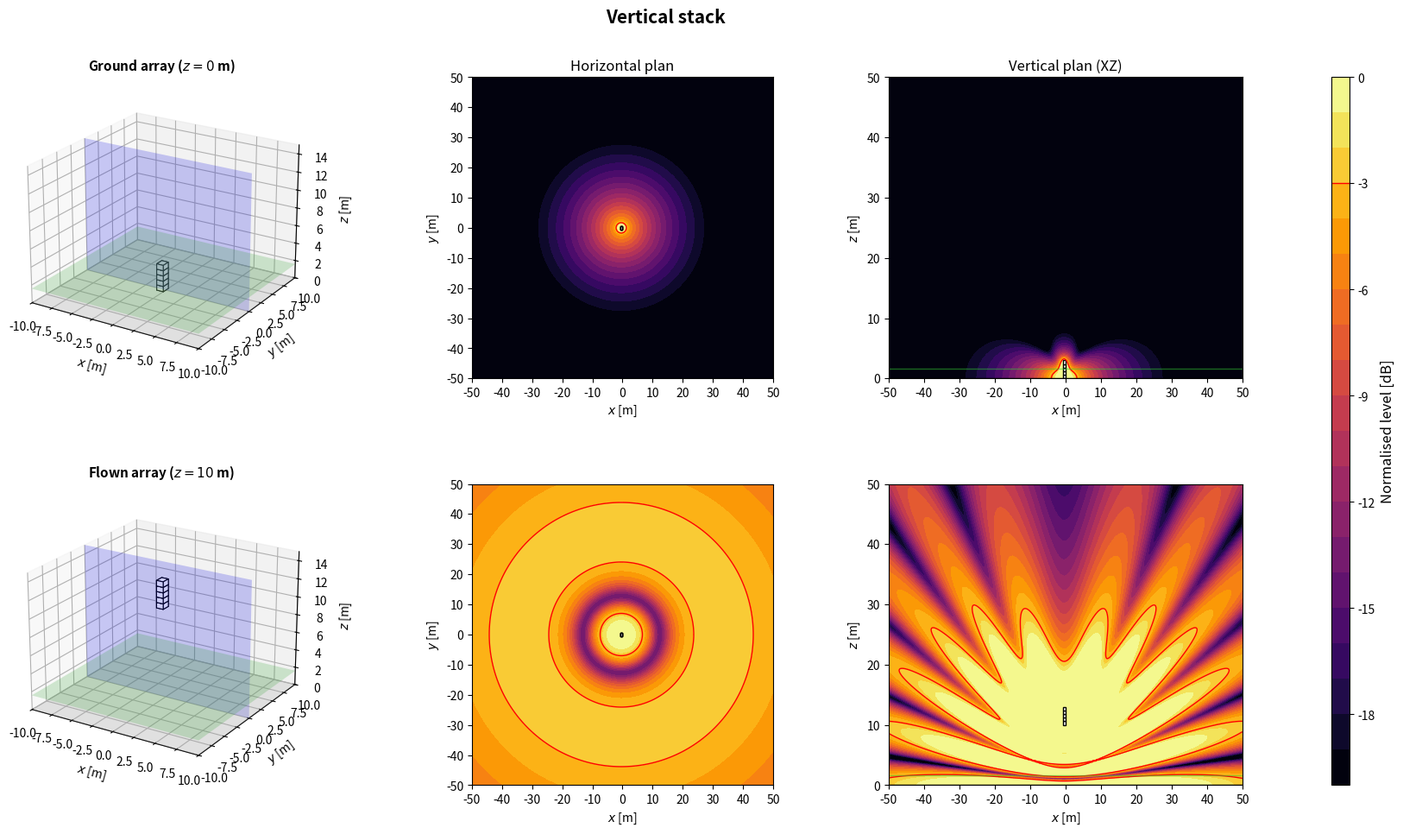
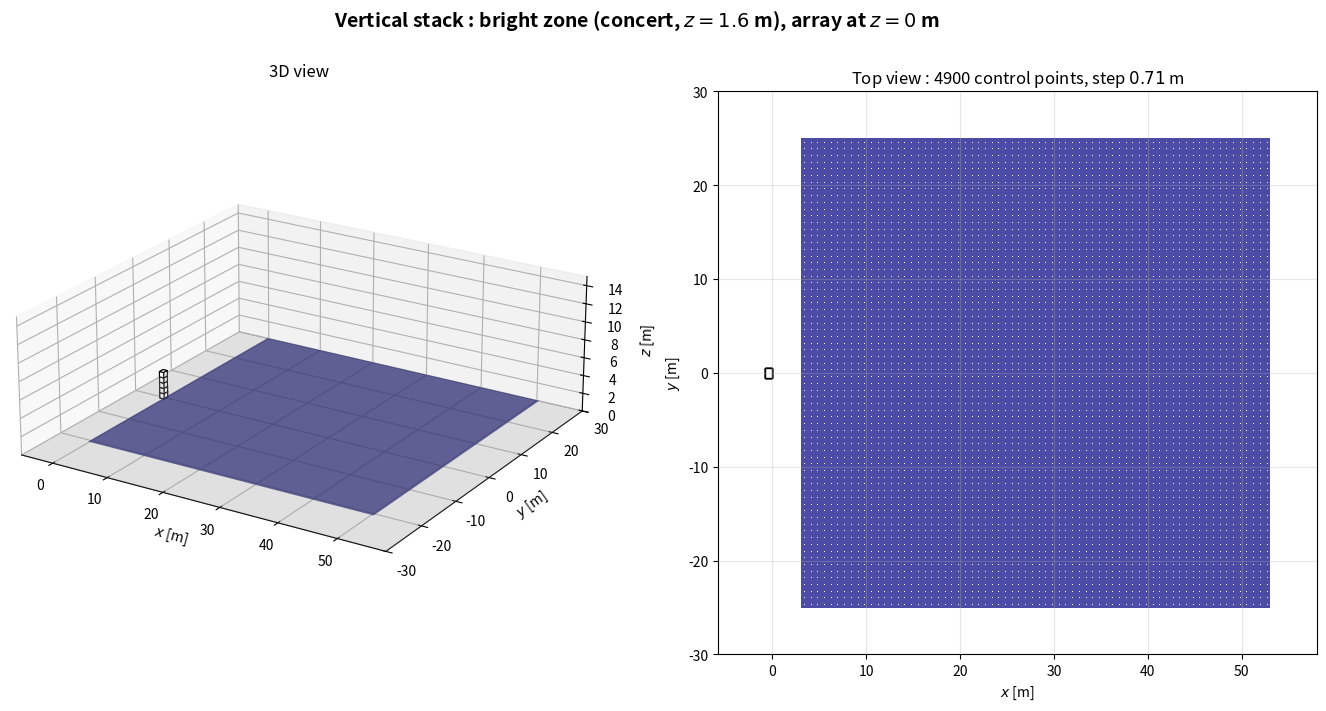

Write the Python code that produced these figures, in order.
import numpy as np
import matplotlib.pyplot as plt
from matplotlib.patches import Rectangle
from matplotlib.transforms import Affine2D
from mpl_toolkits.mplot3d.art3d import Poly3DCollection

plt.close('all')

NAME = 'Vertical stack'

# ============================================================
# 1. GLOBAL PARAMETERS
# ============================================================
c = 343
rho = 1.2
f = 80                      # frequence des cartes
Q = 1e-3
k = 2*np.pi*f/c
omega = 2*np.pi*f
z_obs = 1.6
z_ground = 0
z_flown = 10
sub_w = 1.0                 # largeur, perpendiculaire a l'axe de tir
sub_d = 0.8                 # profondeur, selon l'axe de tir
sub_h = 0.6
evaluation_margin = 0.5
target = -3
level_min, level_max = -20, 0
levels = np.linspace(level_min, level_max, 21)
N_xy, N_vertical = 350, 260
x = np.linspace(-50, 50, N_xy)
y = np.linspace(-50, 50, N_xy)
z = np.linspace(0, 50, N_vertical)
X, Y = np.meshgrid(x, y)
X_xz, Z_xz = np.meshgrid(x, z)
y_slice = 0

# Scenario : 'concert' (foule en x > 0) ou 'stadium' (zone sous l'array)
SCENARIO = 'concert'
Z_START = z_ground

# ============================================================
# 2. ARRAY GEOMETRY
# ============================================================
# Convention commune : x = axe de tir (foule en x > 0), y lateral, z vertical.
# Chaque caisse : centre (x, y), bas zb au-dessus de z_start, direction de tir
# yaw [deg], retard tau [s] et gain signe applique par le DSP.
# Centre acoustique : centre de la caisse, a mi-hauteur. Dans une cardioide
# (on_face=True), il est sur la face du haut-parleur, a sub_d/2 selon yaw.
def box(xb, yb, zb=0.0, yaw=0.0, tau=0.0, gain=1.0, facecolor='white', on_face=False):
    return {'x': float(xb), 'y': float(yb), 'z': float(zb), 'yaw': float(yaw),
            'tau': float(tau), 'gain': float(gain), 'facecolor': facecolor,
            'on_face': bool(on_face)}


def geometry():
    # 5 caisses empilees
    return [box(0, 0, i*sub_h) for i in range(5)]


def footprint(b):
    """Les 4 coins de l'empreinte au sol d'une caisse."""
    a = np.deg2rad(b['yaw'])
    ca, sa = np.cos(a), np.sin(a)
    corners = [(+sub_d/2, +sub_w/2), (+sub_d/2, -sub_w/2),
               (-sub_d/2, -sub_w/2), (-sub_d/2, +sub_w/2)]
    return np.array([(b['x'] + u*ca - v*sa, b['y'] + u*sa + v*ca) for u, v in corners])


def boxes():
    """Caisses de la config. En concert, x = 0 sur la face avant la plus en avant."""
    B = geometry()
    if SCENARIO == 'concert':
        dx = -max(footprint(b)[:, 0].max() for b in B)
        B = [dict(b, x=b['x'] + dx) for b in B]
    return B


def array(z_start=Z_START):
    """Interface commune : sources (L, 3) [m], tau (L,) [s], gain (L,) signe."""
    B = boxes()
    sources = []
    for b in B:
        a = np.deg2rad(b['yaw'])
        shift = sub_d/2 if b['on_face'] else 0.0
        sources.append([b['x'] + shift*np.cos(a), b['y'] + shift*np.sin(a), z_start + b['z'] + sub_h/2])
    sources = np.array(sources)
    tau = np.array([b['tau'] for b in B])
    gain = np.array([b['gain'] for b in B])
    return sources, tau, gain

# ============================================================
# 3. ACOUSTIC MODEL: MONOPOLES + RIGID GROUND IMAGE
# ============================================================
def monopole_field(A, B, C, xs, ys, zs):
    rd = np.maximum(np.sqrt((A-xs)**2 + (B-ys)**2 + (C-zs)**2), 0.05)
    ri = np.maximum(np.sqrt((A-xs)**2 + (B-ys)**2 + (C+zs)**2), 0.05)
    return 1j*rho*c*k*Q/(4*np.pi)*(np.exp(-1j*k*rd)/rd + np.exp(-1j*k*ri)/ri)


def pressure(A, B, C, z_start):
    sources, tau, gain = array(z_start)
    p = np.zeros(np.broadcast(A, B, C).shape, dtype=complex)
    for (xs, ys, zs), t, g in zip(sources, tau, gain):
        p += g*np.exp(-1j*omega*t)*monopole_field(A, B, C, xs, ys, zs)
    return p


def evaluation_mask():
    excluded = np.zeros_like(X, dtype=bool)
    for b in boxes():
        fp = footprint(b)
        excluded |= ((X >= fp[:, 0].min()-evaluation_margin) & (X <= fp[:, 0].max()+evaluation_margin)
                     & (Y >= fp[:, 1].min()-evaluation_margin) & (Y <= fp[:, 1].max()+evaluation_margin))
    return ~excluded


def spl_maps(z_start):
    p_xy = pressure(X, Y, z_obs, z_start)
    ref = np.max(np.abs(p_xy[evaluation_mask()]))
    xy = 20*np.log10(np.maximum(np.abs(p_xy), 1e-12)/ref)
    xz = 20*np.log10(np.maximum(np.abs(pressure(X_xz, y_slice, Z_xz, z_start)), 1e-12)/ref)
    return np.clip(xy, level_min, level_max), np.clip(xz, level_min, level_max)

# ============================================================
# 4. SUBWOOFER DRAWING HELPERS
# ============================================================
def draw_sub_3d(ax, b, z_start):
    z0 = z_start + b['z']
    z1 = z0 + sub_h
    corners = footprint(b)
    bottom = [[px, py, z0] for px, py in corners]
    top = [[px, py, z1] for px, py in corners]
    faces = [bottom, top] + [[bottom[i], bottom[(i+1)%4], top[(i+1)%4], top[i]] for i in range(4)]
    ax.add_collection3d(Poly3DCollection(faces, facecolors=b['facecolor'], edgecolors='black', linewidths=0.8))


def draw_3d_scene(ax, z_start, title):
    xx = np.array([[-10, 10], [-10, 10]])
    yy = np.array([[-10, -10], [10, 10]])
    ax.plot_surface(xx, yy, np.zeros((2, 2)), color='lightgray', alpha=0.25, linewidth=0)
    ax.plot_surface(xx, yy, np.full((2, 2), z_obs), color='limegreen', alpha=0.2, linewidth=0)
    xs = np.array([[-10, 10], [-10, 10]])
    zz = np.array([[0, 0], [15, 15]])
    ax.plot_surface(xs, np.full((2, 2), y_slice), zz, color='blue', alpha=0.2, linewidth=0)
    for b in boxes():
        draw_sub_3d(ax, b, z_start)
    ax.set_title(title, fontsize=11, fontweight='bold')
    ax.set_xlabel(r'$x$ [m]')
    ax.set_ylabel(r'$y$ [m]')
    ax.set_zlabel(r'$z$ [m]')
    ax.set_xlim(-10, 10)
    ax.set_ylim(-10, 10)
    ax.set_zlim(0, 15)
    ax.set_box_aspect((20, 20, 15))
    ax.view_init(elev=22, azim=-58)


def plot_horizontal(ax, SPL, title=None):
    im = ax.contourf(X, Y, SPL, levels=levels, cmap='inferno', extend='neither')
    if SPL.min() <= target <= SPL.max():
        ax.contour(X, Y, SPL, levels=[target], colors='red', linewidths=1, linestyles='solid')
    for b in boxes():
        rect = Rectangle((-sub_d/2, -sub_w/2), sub_d, sub_w, facecolor=b['facecolor'], edgecolor='black', linewidth=1)
        rect.set_transform(Affine2D().rotate_deg(b['yaw']).translate(b['x'], b['y']) + ax.transData)
        ax.add_patch(rect)
    if title:
        ax.set_title(title, fontsize=12)
    ax.set_xlabel(r'$x$ [m]')
    ax.set_ylabel(r'$y$ [m]')
    ax.set_xlim(-50, 50)
    ax.set_ylim(-50, 50)
    ax.set_xticks(np.arange(-50, 51, 10))
    ax.set_yticks(np.arange(-50, 51, 10))
    ax.set_aspect('equal')
    return im


def plot_vertical(ax, SPL, z_start, title=None):
    ax.contourf(X_xz, Z_xz, SPL, levels=levels, cmap='inferno')
    if SPL.min() <= target <= SPL.max():
        ax.contour(X_xz, Z_xz, SPL, levels=[target], colors='red', linewidths=1, linestyles='solid')
    for b in boxes():
        fp = footprint(b)
        if fp[:, 1].min() <= y_slice <= fp[:, 1].max():
            ax.add_patch(Rectangle((fp[:, 0].min(), z_start + b['z']), np.ptp(fp[:, 0]), sub_h,
                                   facecolor=b['facecolor'], edgecolor='black', linewidth=1))
    ax.axhline(0, color='black', linewidth=1)
    ax.axhline(z_obs, color='limegreen', linewidth=1, alpha=0.5)
    if title:
        ax.set_title(title, fontsize=12)
    ax.set_xlabel(r'$x$ [m]')
    ax.set_ylabel(r'$z$ [m]')
    ax.set_xlim(-50, 50)
    ax.set_ylim(0, 50)
    ax.set_xticks(np.arange(-50, 51, 10))
    ax.set_yticks(np.arange(0, 51, 10))

# ============================================================
# 5. FIGURE: TWO HEIGHTS
# ============================================================
def simulate_configuration():
    spl_ground_xy, spl_ground_xz = spl_maps(z_ground)
    spl_flown_xy, spl_flown_xz = spl_maps(z_flown)

    fig = plt.figure(figsize=(18, 10))
    fig.suptitle(NAME, fontsize=15, fontweight='bold')
    gs = fig.add_gridspec(2, 4, width_ratios=[1.1, 1, 1, 0.05], left=0.05, right=0.94, bottom=0.08, top=0.90, wspace=0.32, hspace=0.35)
    ax3d_g = fig.add_subplot(gs[0, 0], projection='3d')
    axxy_g = fig.add_subplot(gs[0, 1])
    axxz_g = fig.add_subplot(gs[0, 2])
    ax3d_f = fig.add_subplot(gs[1, 0], projection='3d')
    axxy_f = fig.add_subplot(gs[1, 1])
    axxz_f = fig.add_subplot(gs[1, 2])
    cax = fig.add_subplot(gs[:, 3])

    draw_3d_scene(ax3d_g, z_ground, rf'Ground array ($z={z_ground:g}$ m)')
    im = plot_horizontal(axxy_g, spl_ground_xy, 'Horizontal plan')
    plot_vertical(axxz_g, spl_ground_xz, z_ground, 'Vertical plan (XZ)')
    draw_3d_scene(ax3d_f, z_flown, rf'Flown array ($z={z_flown:g}$ m)')
    plot_horizontal(axxy_f, spl_flown_xy)
    plot_vertical(axxz_f, spl_flown_xz, z_flown)

    cbar = fig.colorbar(im, cax=cax)
    cbar.set_label('Normalised level [dB]', fontsize=12)
    cbar.ax.axhline(target, color='red', linewidth=1, linestyle='solid')
    return fig

# ============================================================
# 6. BRIGHT ZONE (SEPARATE WINDOW)
# ============================================================
# Meme zone que bright_zone() dans Algorithms/metrics.py : carre de zone_size a z_obs ;
# concert : x de zone_x_start a zone_x_start + zone_size, centre en y = 0 ;
# stadium : centre sous l'array (moyenne des centres acoustiques).
zone_size = 50.0
zone_x_start = 3.0
zone_step = 50.0/70        # 70 mailles sur 50 m : pas de 0.714 m, comme metrics.py


def bright_zone_extent():
    """(x_min, x_max, y_min, y_max) de la bright zone du scenario."""
    if SCENARIO == 'concert':
        return zone_x_start, zone_x_start + zone_size, -zone_size/2, zone_size/2
    sources = array()[0]
    cx, cy = sources[:, 0].mean(), sources[:, 1].mean()
    return cx - zone_size/2, cx + zone_size/2, cy - zone_size/2, cy + zone_size/2


def bright_zone_points():
    """Points de controle : centres des mailles de cote zone_step (comme metrics.py)."""
    x0, x1, y0, y1 = bright_zone_extent()
    offsets = (np.arange(int(round(zone_size/zone_step))) + 0.5)*zone_step
    return np.meshgrid(x0 + offsets, y0 + offsets)


def bright_zone_figure(z_start=Z_START):
    """Array a sa hauteur d'evaluation et bright zone : vue 3D et vue de dessus."""
    x0, x1, y0, y1 = bright_zone_extent()
    corners = np.vstack([footprint(b) for b in boxes()])
    xmin, xmax = min(x0, corners[:, 0].min()) - 5, max(x1, corners[:, 0].max()) + 5
    ymin, ymax = min(y0, corners[:, 1].min()) - 5, max(y1, corners[:, 1].max()) + 5
    zmax = max(15, z_start + sub_h + 3)

    fig = plt.figure(figsize=(17, 7.5))
    fig.suptitle(rf'{NAME} : bright zone ({SCENARIO}, $z = {z_obs:g}$ m), array at $z = {z_start:g}$ m',
                 fontsize=14, fontweight='bold')

    ax3d = fig.add_subplot(1, 2, 1, projection='3d')
    ax3d.plot_surface(np.array([[xmin, xmax], [xmin, xmax]]), np.array([[ymin, ymin], [ymax, ymax]]),
                      np.zeros((2, 2)), color='lightgray', alpha=0.25, linewidth=0)
    ax3d.plot_surface(np.array([[x0, x1], [x0, x1]]), np.array([[y0, y0], [y1, y1]]),
                      np.full((2, 2), z_obs), color='navy', alpha=0.7, linewidth=0)
    xp, yp = bright_zone_points()
    for b in boxes():
        draw_sub_3d(ax3d, b, z_start)
    ax3d.set_title('3D view', fontsize=12)
    ax3d.set_xlabel(r'$x$ [m]')
    ax3d.set_ylabel(r'$y$ [m]')
    ax3d.set_zlabel(r'$z$ [m]')
    ax3d.set_xlim(xmin, xmax)
    ax3d.set_ylim(ymin, ymax)
    ax3d.set_zlim(0, zmax)
    ax3d.set_box_aspect((xmax - xmin, ymax - ymin, 0.35*max(xmax - xmin, ymax - ymin)))
    ax3d.view_init(elev=22, azim=-58)

    ax = fig.add_subplot(1, 2, 2)
    ax.add_patch(Rectangle((x0, y0), x1 - x0, y1 - y0, facecolor='navy', alpha=0.7, edgecolor='none'))
    ax.scatter(xp, yp, s=0.5, color='white', linewidths=0)
    for b in boxes():
        rect = Rectangle((-sub_d/2, -sub_w/2), sub_d, sub_w, facecolor=b['facecolor'], edgecolor='black', linewidth=1)
        rect.set_transform(Affine2D().rotate_deg(b['yaw']).translate(b['x'], b['y']) + ax.transData)
        ax.add_patch(rect)
    ax.set_title(rf'Top view : {xp.size} control points, step ${zone_step:.2f}$ m', fontsize=12)
    ax.set_xlabel(r'$x$ [m]')
    ax.set_ylabel(r'$y$ [m]')
    ax.set_xlim(xmin, xmax)
    ax.set_ylim(ymin, ymax)
    ax.set_aspect('equal')
    ax.grid(True, alpha=0.3)
    return fig

# ============================================================
# 7. RUN CONFIGURATION
# ============================================================
if __name__ == '__main__':
    print('Simulating:', NAME)
    fig = simulate_configuration()
    fig_zone = bright_zone_figure()
    plt.show()
